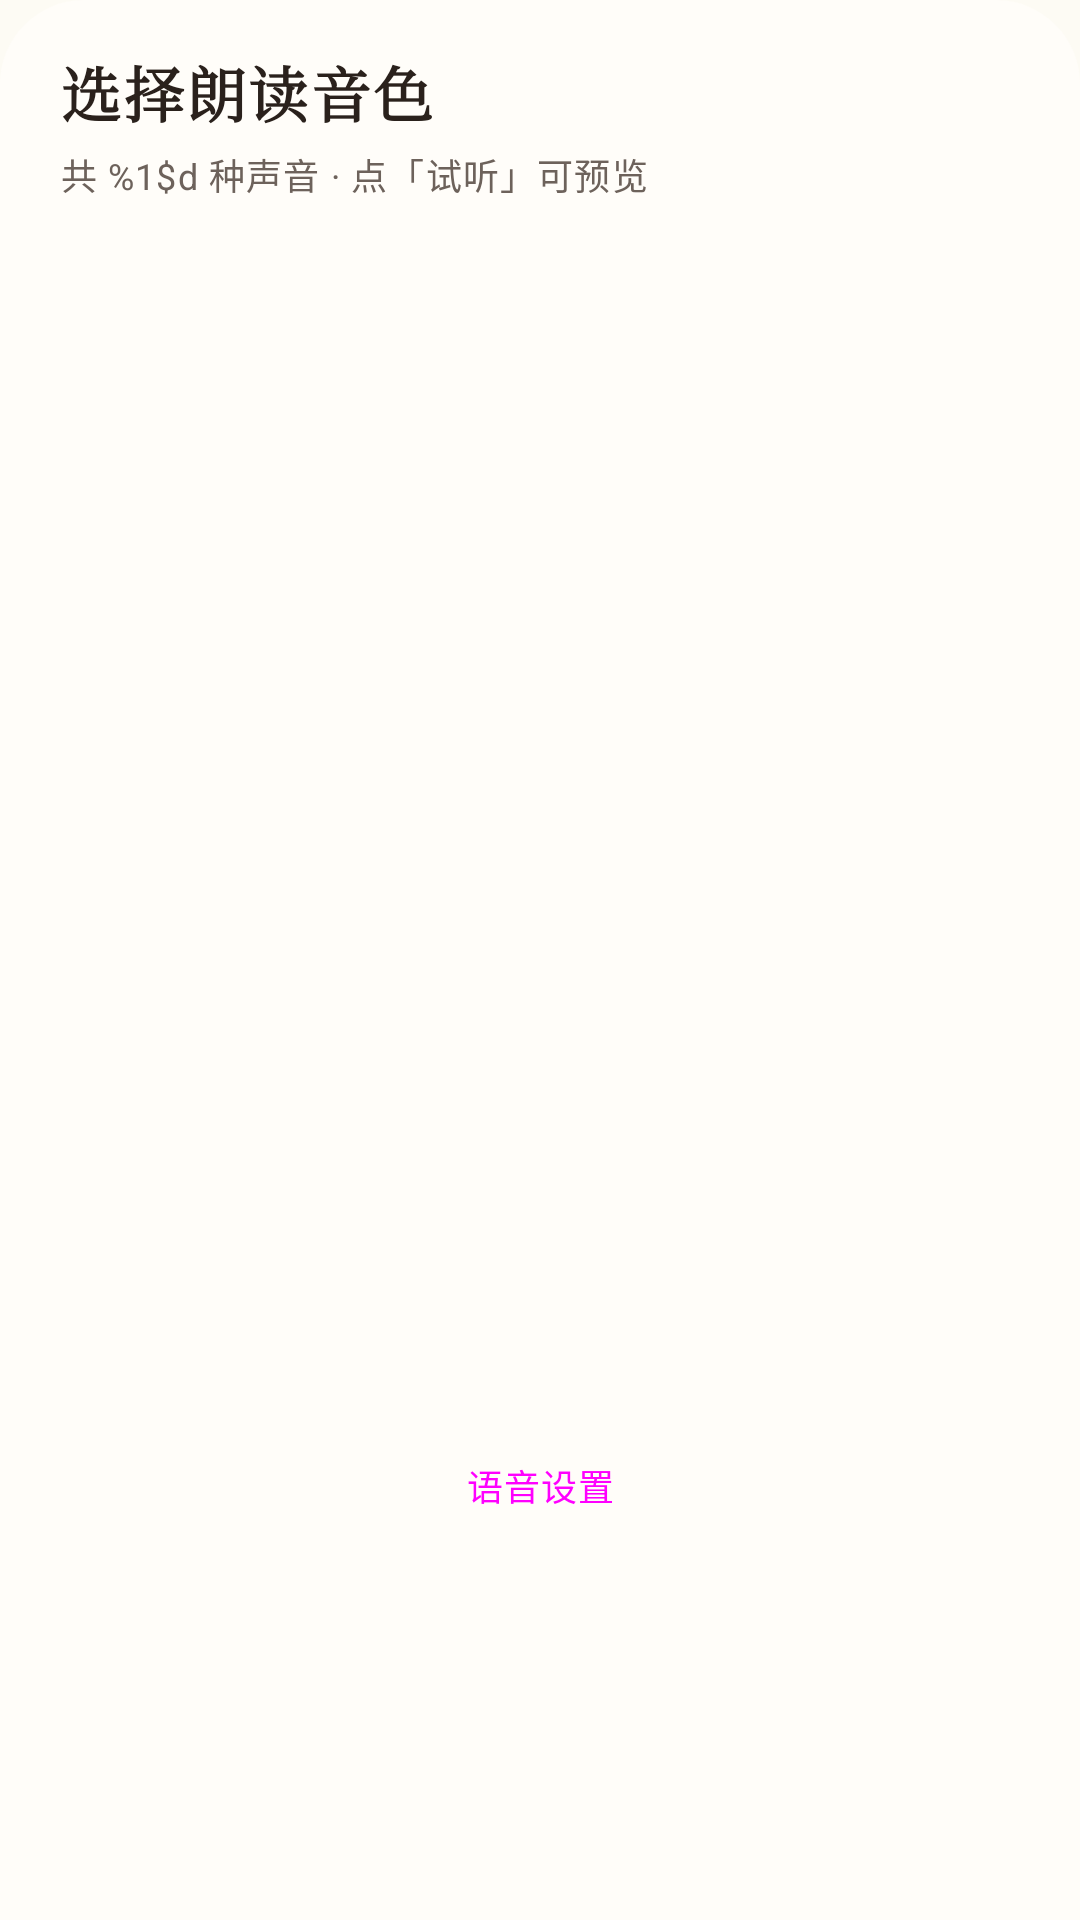

Android layout source for this screen:
<!-- AndroidManifest.xml: application theme Theme.Poetry -->
<!-- res/layout/dialog_voice_sheet.xml -->
<?xml version="1.0" encoding="utf-8"?>
<LinearLayout xmlns:android="http://schemas.android.com/apk/res/android"
    xmlns:tools="http://schemas.android.com/tools"
    android:layout_width="match_parent"
    android:layout_height="wrap_content"
    android:background="@drawable/bg_sheet"
    android:orientation="vertical"
    android:paddingStart="@dimen/space_5"
    android:paddingTop="@dimen/space_4"
    android:paddingEnd="@dimen/space_5"
    android:paddingBottom="@dimen/space_6">

    <TextView
        android:layout_width="wrap_content"
        android:layout_height="wrap_content"
        android:text="@string/voice_sheet_title"
        android:textAppearance="@style/TextAppearance.Poetry.SectionTitle" />

    <TextView
        android:id="@+id/voiceSheetSub"
        android:layout_width="wrap_content"
        android:layout_height="wrap_content"
        android:layout_marginTop="@dimen/space_1"
        android:text="@string/voice_sheet_sub"
        android:textAppearance="@style/TextAppearance.Poetry.Caption" />

    <androidx.recyclerview.widget.RecyclerView
        android:id="@+id/voiceList"
        android:layout_width="match_parent"
        android:layout_height="360dp"
        android:layout_marginTop="@dimen/space_3"
        android:nestedScrollingEnabled="true"
        android:overScrollMode="never" />

    <TextView
        android:id="@+id/voiceHint"
        android:layout_width="match_parent"
        android:layout_height="wrap_content"
        android:layout_marginTop="@dimen/space_2"
        tools:text="当前只有这一种声音"
        android:textAppearance="@style/TextAppearance.Poetry.CaptionWeak" />

    <Button
        android:id="@+id/voiceSettingsButton"
        style="@style/Widget.Poetry.ToolButton"
        android:layout_width="match_parent"
        android:layout_height="wrap_content"
        android:layout_marginTop="@dimen/space_3"
        android:text="@string/tts_settings_title" />

</LinearLayout>
<!-- resources referenced by this layout -->
<resources>
  <dimen name="space_1">4dp</dimen>
  <dimen name="space_2">8dp</dimen>
  <dimen name="space_3">12dp</dimen>
  <dimen name="space_4">16dp</dimen>
  <dimen name="space_5">20dp</dimen>
  <dimen name="space_6">24dp</dimen>
  <!-- drawable bg_sheet (drawable) -->
  <?xml version="1.0" encoding="utf-8"?>
  <shape xmlns:android="http://schemas.android.com/apk/res/android"
      android:shape="rectangle">
      <corners
          android:bottomLeftRadius="0dp"
          android:bottomRightRadius="0dp"
          android:topLeftRadius="@dimen/radius_xl"
          android:topRightRadius="@dimen/radius_xl" />
      <solid android:color="?attr/colorSurface" />
  </shape>
  <string name="tts_settings_title">语音设置</string>
  <string name="voice_sheet_sub">共 %1$d 种声音 · 点「试听」可预览</string>
  <string name="voice_sheet_title">选择朗读音色</string>
  <style name="TextAppearance.Poetry.Caption" parent="TextAppearance.Material3.BodySmall">
          <item name="android:textSize">@dimen/text_xs</item>
          <item name="android:textColor">@color/ink_500</item>
      </style>
  <style name="TextAppearance.Poetry.CaptionWeak" parent="TextAppearance.Poetry.Caption">
          <item name="android:textColor">@color/ink_400</item>
      </style>
  <style name="TextAppearance.Poetry.SectionTitle" parent="TextAppearance.Material3.TitleMedium">
          <item name="android:textSize">@dimen/text_lg</item>
          <item name="android:fontFamily">serif</item>
          <item name="fontFamily">serif</item>
          <item name="android:textStyle">bold</item>
          <item name="android:textColor">@color/ink_900</item>
          <item name="android:letterSpacing">0.04</item>
      </style>
  <style name="Widget.Poetry.ToolButton" parent="Widget.Poetry.SegmentButton">
          <item name="android:minHeight">40dp</item>
          <item name="android:paddingLeft">@dimen/space_4</item>
          <item name="android:paddingRight">@dimen/space_4</item>
      </style>
  <dimen name="radius_xl">28dp</dimen>
  <dimen name="text_xs">12sp</dimen>
  <color name="ink_500">#FF6D625B</color>
  <color name="ink_400">#FF918579</color>
  <dimen name="text_lg">20sp</dimen>
  <color name="ink_900">#FF2A211C</color>
  <style name="Widget.Poetry.SegmentButton" parent="Widget.Material3.Button.OutlinedButton">
          <item name="android:textSize">@dimen/text_xs</item>
          <item name="android:textAppearance">@style/TextAppearance.Poetry.Caption</item>
          <item name="android:minHeight">36dp</item>
          <item name="android:paddingLeft">@dimen/space_3</item>
          <item name="android:paddingRight">@dimen/space_3</item>
          <item name="android:insetTop">0dp</item>
          <item name="android:insetBottom">0dp</item>
          <item name="cornerRadius">@dimen/radius_full</item>
          <item name="backgroundTint">@color/segment_bg_selector</item>
          <item name="android:textColor">@color/segment_text_selector</item>
          <item name="strokeColor">@color/segment_stroke_selector</item>
      </style>
  <color name="color_primary">@color/zhuhong_500</color>
  <color name="on_primary">#FFFFFFFF</color>
  <color name="color_accent">@color/shiqing_500</color>
  <color name="surface_1">#FFFFFDF9</color>
  <color name="surface_2">#FFF8F3E8</color>
  <color name="line">#FFE6DFD8</color>
  <color name="paper">#FFFDFBF4</color>
  <dimen name="radius_full">999dp</dimen>
  <color name="zhuhong_500">#FFE04A2F</color>
  <color name="shiqing_500">#FF3D86A8</color>
</resources>
